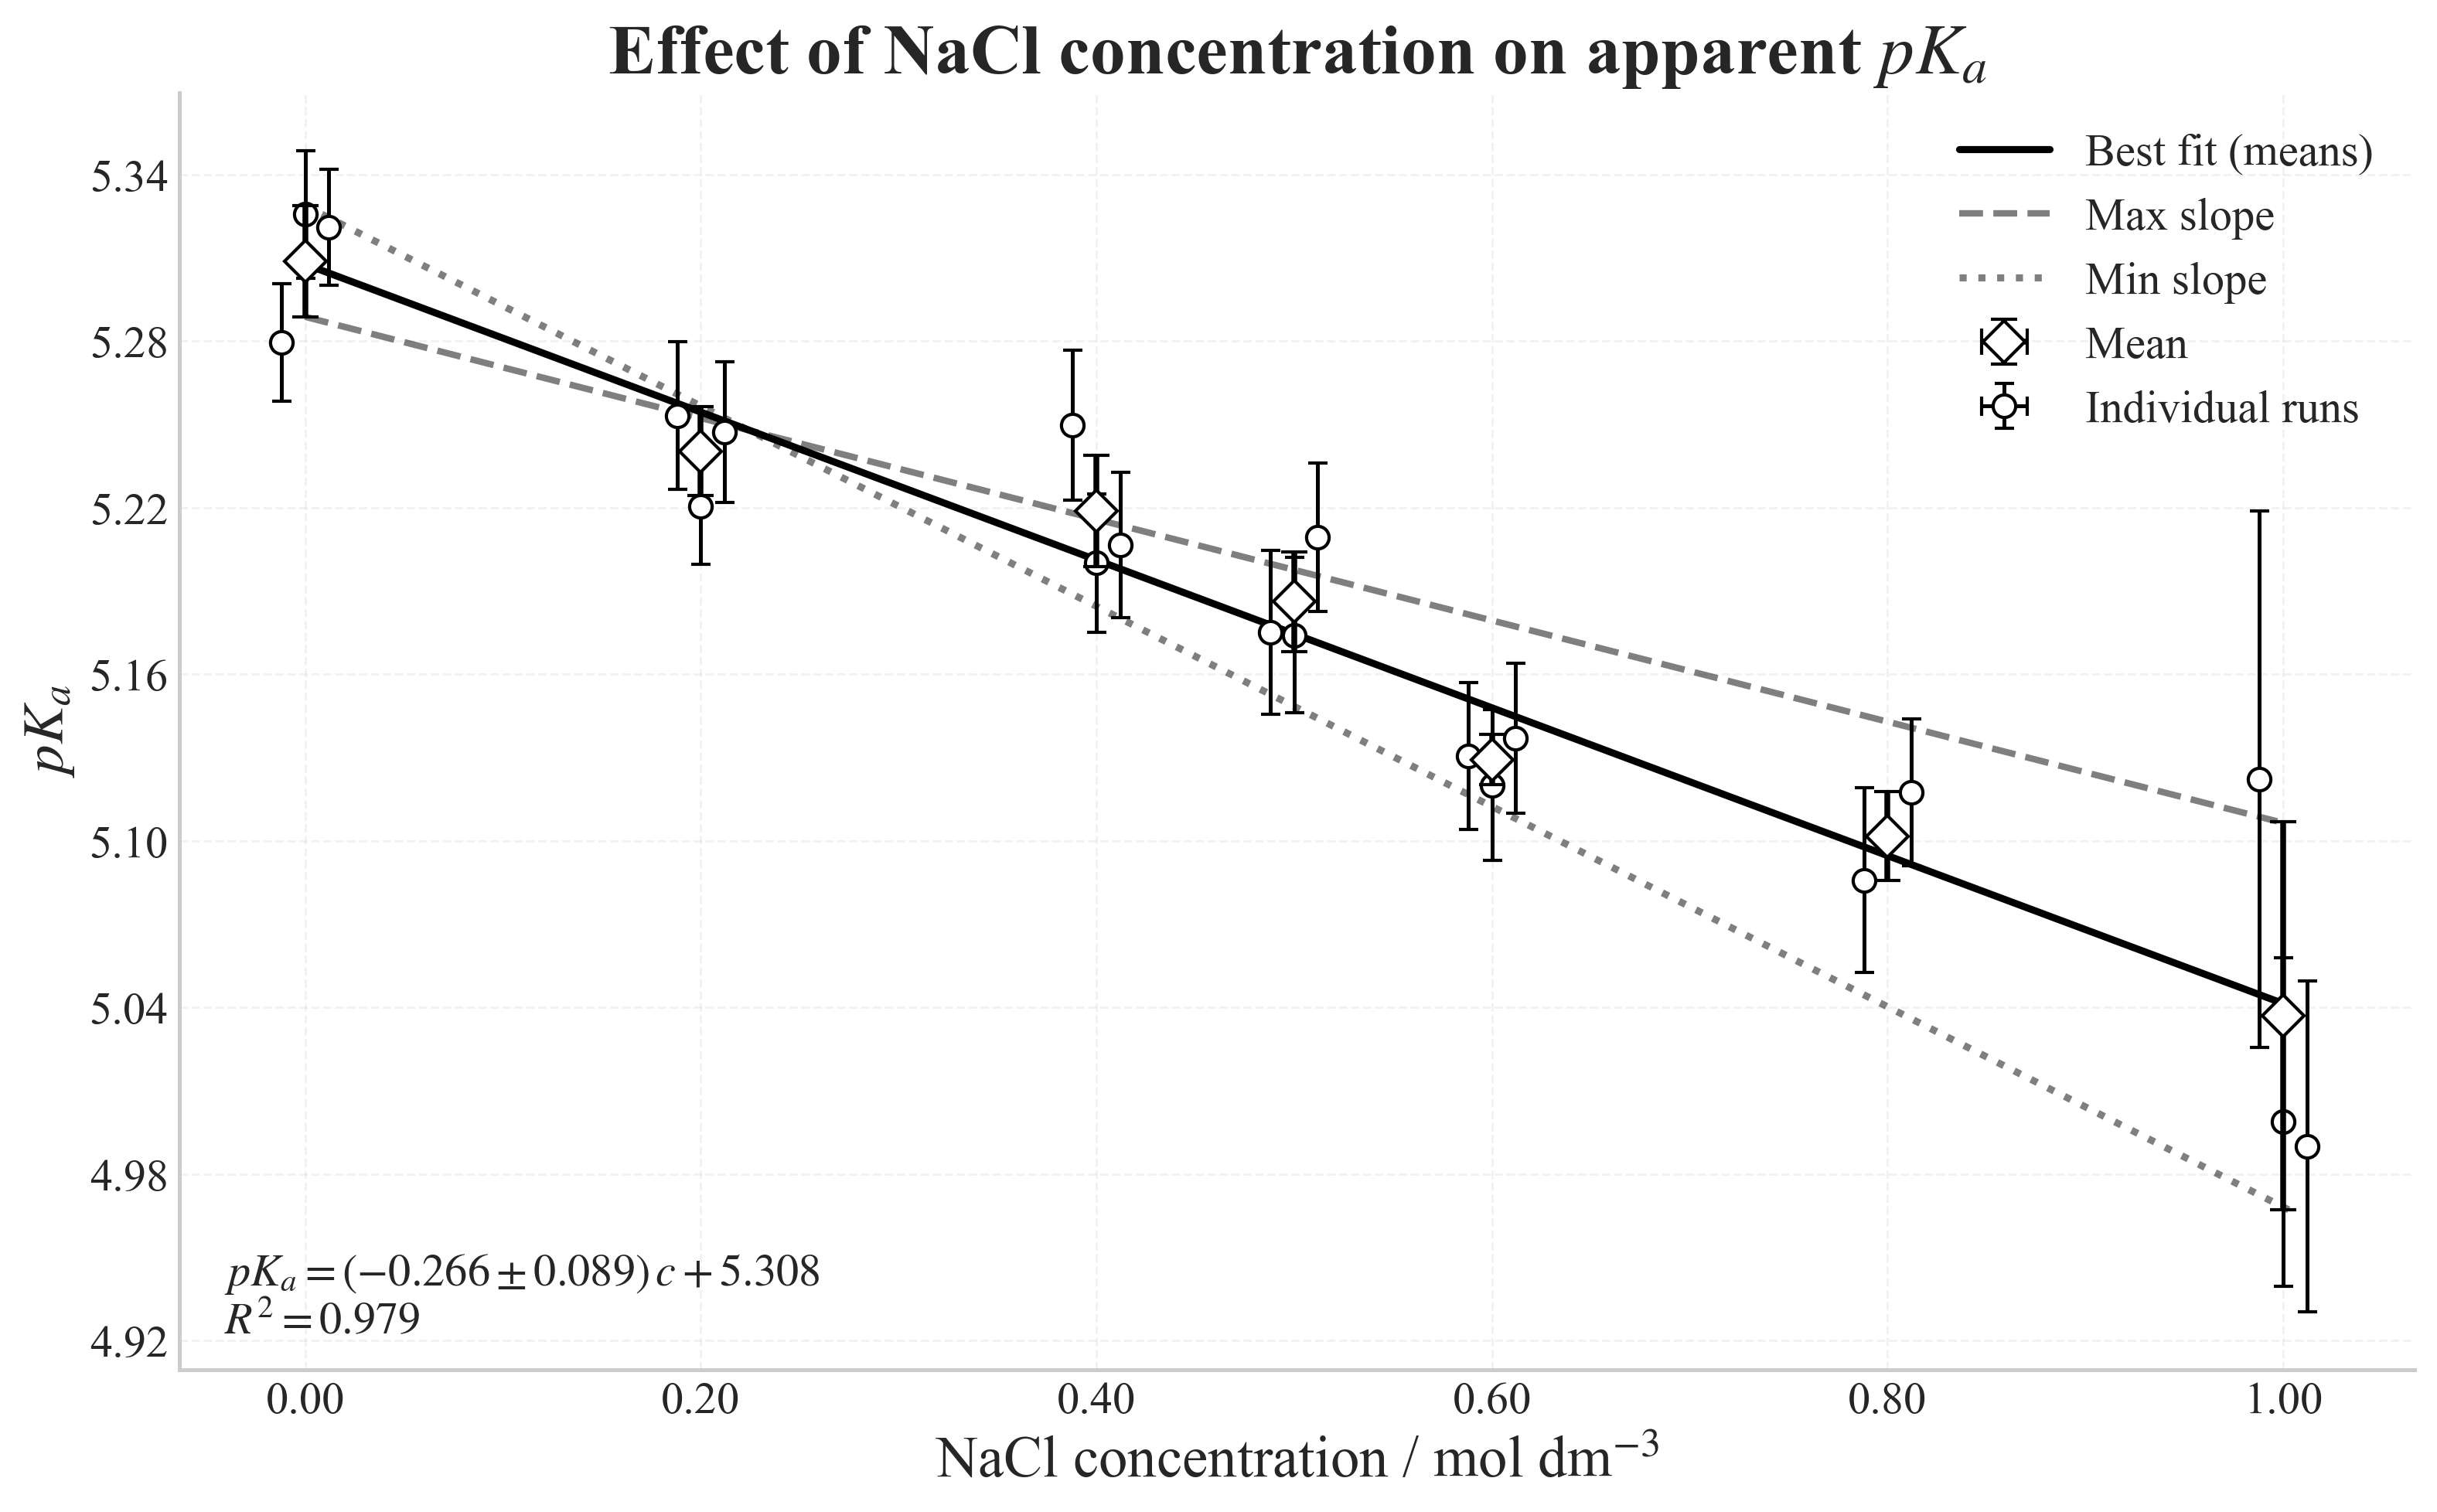

Values plotted in this chart, from the file beside it:
NaCl Concentration (M), Mean pKa, Uncertainty, n
0.0, 5.309, 0.02301, 3
0.2, 5.24, 0.0163, 3
0.4, 5.219, 0.02481, 3
0.5, 5.186, 0.01763, 3
0.6, 5.129, 0.008525, 3
0.8, 5.102, 0.01586, 2
1.0, 5.037, 0.06608, 3
